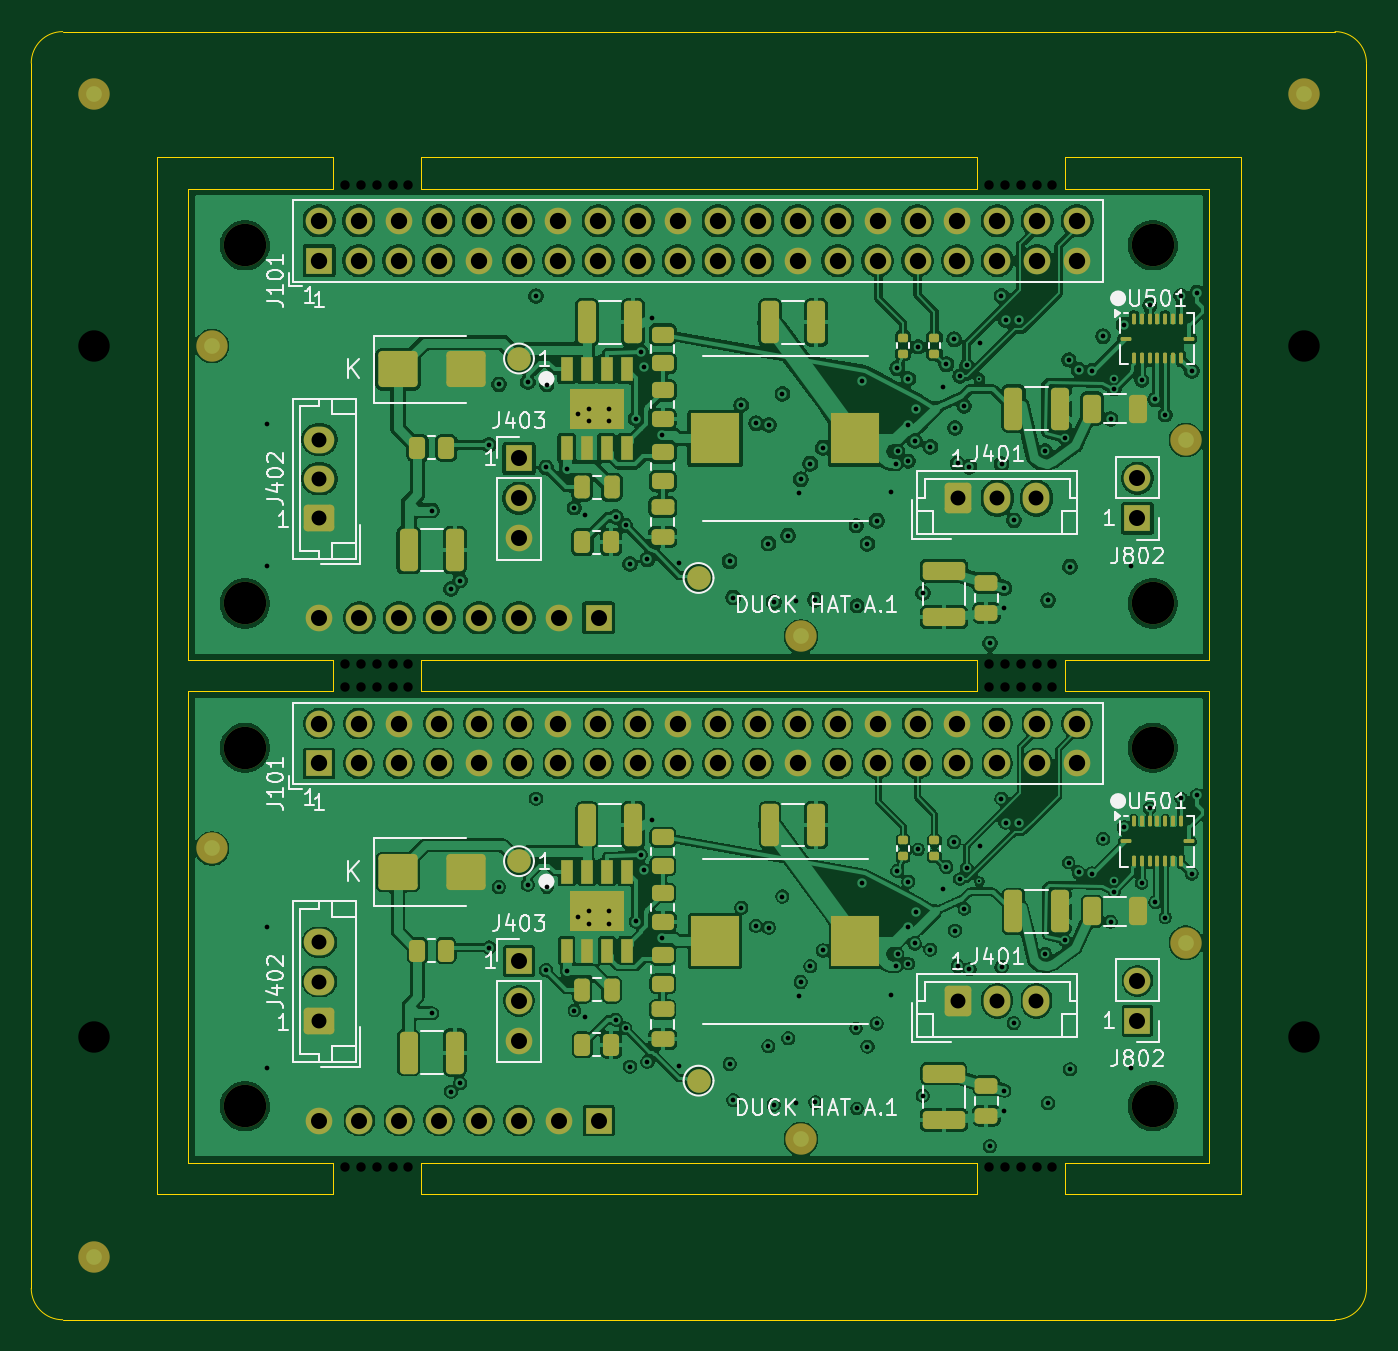
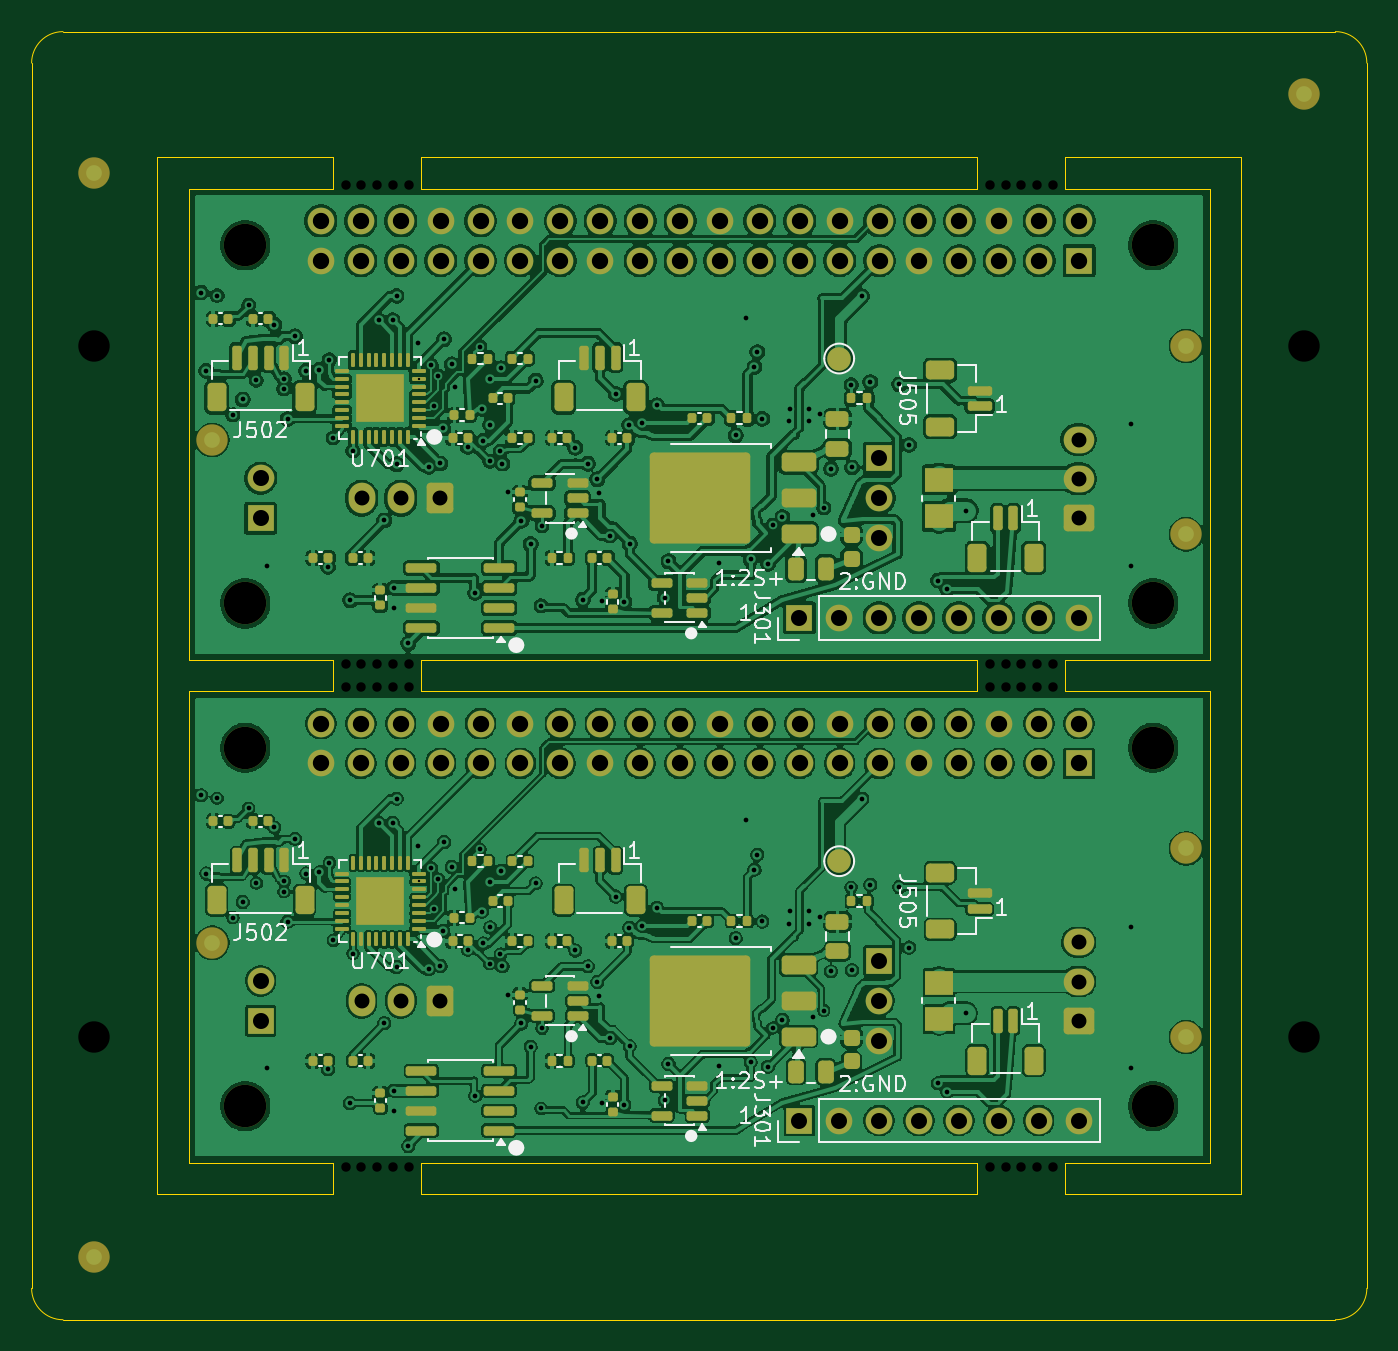
Circuit board: 11 layer files. Board 85.0 x 82.0 mm.
- bottom_copper: hat_a1_smt_2up-B_Cu.gbl (576437 bytes)
- bottom_mask: hat_a1_smt_2up-B_Mask.gbs (13618 bytes)
- paste: hat_a1_smt_2up-B_Paste.gbp (9873 bytes)
- bottom_silk: hat_a1_smt_2up-B_Silkscreen.gbo (47638 bytes)
- outline: hat_a1_smt_2up-Edge_Cuts.gm1 (2888 bytes)
- top_copper: hat_a1_smt_2up-F_Cu.gtl (489435 bytes)
- top_mask: hat_a1_smt_2up-F_Mask.gts (9865 bytes)
- paste: hat_a1_smt_2up-F_Paste.gtp (5466 bytes)
- top_silk: hat_a1_smt_2up-F_Silkscreen.gto (49037 bytes)
- drill: hat_a1_smt_2up-NPTH.drl (1212 bytes)
- drill: hat_a1_smt_2up-PTH.drl (5811 bytes)

=== bottom_copper: hat_a1_smt_2up-B_Cu.gbl (576437 bytes, source omitted) ===
=== bottom_mask: hat_a1_smt_2up-B_Mask.gbs (13618 bytes, source omitted) ===
=== paste: hat_a1_smt_2up-B_Paste.gbp (9873 bytes, source omitted) ===
=== bottom_silk: hat_a1_smt_2up-B_Silkscreen.gbo (47638 bytes, source omitted) ===
=== outline: hat_a1_smt_2up-Edge_Cuts.gm1 ===
G04 #@! TF.GenerationSoftware,KiCad,Pcbnew,10.0.7*
G04 #@! TF.CreationDate,2026-11-02T18:45:47+08:00*
G04 #@! TF.ProjectId,hat_a1_smt_2up,6861745f-6131-45f7-936d-745f3275702e,A.1*
G04 #@! TF.SameCoordinates,Original*
G04 #@! TF.FileFunction,Profile,NP*
%FSLAX46Y46*%
G04 Gerber Fmt 4.6, Leading zero omitted, Abs format (unit mm)*
G04 Created by KiCad (PCBNEW 10.0.7) date 2026-11-02 18:45:47*
%MOMM*%
%LPD*%
G01*
G04 APERTURE LIST*
G04 #@! TA.AperFunction,Profile*
%ADD10C,0.050000*%
G04 #@! TD*
G04 APERTURE END LIST*
D10*
X90000000Y-92000000D02*
G75*
G02*
X92000000Y-90000000I2000000J0D01*
G01*
X90000000Y-170000000D02*
X90000000Y-92000000D01*
X92000000Y-90000000D02*
X173000000Y-90000000D01*
X92000000Y-172000000D02*
G75*
G02*
X90000000Y-170000000I0J2000000D01*
G01*
X98000000Y-98000000D02*
X109200000Y-98000000D01*
X98000000Y-164000000D02*
X98000000Y-98000000D01*
X100000000Y-100000000D02*
X100000000Y-130000000D01*
X100000000Y-130000000D02*
X109200000Y-130000000D01*
X100000000Y-132000000D02*
X100000000Y-162000000D01*
X100000000Y-162000000D02*
X109200000Y-162000000D01*
X109200000Y-98000000D02*
X109200000Y-100000000D01*
X109200000Y-100000000D02*
X100000000Y-100000000D01*
X109200000Y-130000000D02*
X109200000Y-132000000D01*
X109200000Y-132000000D02*
X100000000Y-132000000D01*
X109200000Y-162000000D02*
X109200000Y-164000000D01*
X109200000Y-164000000D02*
X98000000Y-164000000D01*
X114800000Y-98000000D02*
X150200000Y-98000000D01*
X114800000Y-100000000D02*
X114800000Y-98000000D01*
X114800000Y-130000000D02*
X150200000Y-130000000D01*
X114800000Y-132000000D02*
X114800000Y-130000000D01*
X114800000Y-162000000D02*
X150200000Y-162000000D01*
X114800000Y-164000000D02*
X114800000Y-162000000D01*
X150200000Y-98000000D02*
X150200000Y-100000000D01*
X150200000Y-100000000D02*
X114800000Y-100000000D01*
X150200000Y-130000000D02*
X150200000Y-132000000D01*
X150200000Y-132000000D02*
X114800000Y-132000000D01*
X150200000Y-162000000D02*
X150200000Y-164000000D01*
X150200000Y-164000000D02*
X114800000Y-164000000D01*
X155800000Y-98000000D02*
X167000000Y-98000000D01*
X155800000Y-100000000D02*
X155800000Y-98000000D01*
X155800000Y-130000000D02*
X165000000Y-130000000D01*
X155800000Y-132000000D02*
X155800000Y-130000000D01*
X155800000Y-162000000D02*
X165000000Y-162000000D01*
X155800000Y-164000000D02*
X155800000Y-162000000D01*
X165000000Y-100000000D02*
X155800000Y-100000000D01*
X165000000Y-130000000D02*
X165000000Y-100000000D01*
X165000000Y-132000000D02*
X155800000Y-132000000D01*
X165000000Y-162000000D02*
X165000000Y-132000000D01*
X167000000Y-98000000D02*
X167000000Y-164000000D01*
X167000000Y-164000000D02*
X155800000Y-164000000D01*
X173000000Y-90000000D02*
G75*
G02*
X175000000Y-92000000I0J-2000000D01*
G01*
X173000000Y-172000000D02*
X92000000Y-172000000D01*
X175000000Y-92000000D02*
X175000000Y-170000000D01*
X175000000Y-170000000D02*
G75*
G02*
X173000000Y-172000000I-2000000J0D01*
G01*
M02*

=== top_copper: hat_a1_smt_2up-F_Cu.gtl (489435 bytes, source omitted) ===
=== top_mask: hat_a1_smt_2up-F_Mask.gts (9865 bytes, source omitted) ===
=== paste: hat_a1_smt_2up-F_Paste.gtp ===
G04 #@! TF.GenerationSoftware,KiCad,Pcbnew,10.0.7*
G04 #@! TF.CreationDate,2026-11-02T18:45:47+08:00*
G04 #@! TF.ProjectId,hat_a1_smt_2up,6861745f-6131-45f7-936d-745f3275702e,A.1*
G04 #@! TF.SameCoordinates,Original*
G04 #@! TF.FileFunction,Paste,Top*
G04 #@! TF.FilePolarity,Positive*
%FSLAX46Y46*%
G04 Gerber Fmt 4.6, Leading zero omitted, Abs format (unit mm)*
G04 Created by KiCad (PCBNEW 10.0.7) date 2026-11-02 18:45:47*
%MOMM*%
%LPD*%
G01*
G04 APERTURE LIST*
G04 Aperture macros list*
%AMRoundRect*
0 Rectangle with rounded corners*
0 $1 Rounding radius*
0 $2 $3 $4 $5 $6 $7 $8 $9 X,Y pos of 4 corners*
0 Add a 4 corners polygon primitive as box body*
4,1,4,$2,$3,$4,$5,$6,$7,$8,$9,$2,$3,0*
0 Add four circle primitives for the rounded corners*
1,1,$1+$1,$2,$3*
1,1,$1+$1,$4,$5*
1,1,$1+$1,$6,$7*
1,1,$1+$1,$8,$9*
0 Add four rect primitives between the rounded corners*
20,1,$1+$1,$2,$3,$4,$5,0*
20,1,$1+$1,$4,$5,$6,$7,0*
20,1,$1+$1,$6,$7,$8,$9,0*
20,1,$1+$1,$8,$9,$2,$3,0*%
G04 Aperture macros list end*
%ADD10RoundRect,0.135000X0.185000X-0.135000X0.185000X0.135000X-0.185000X0.135000X-0.185000X-0.135000X0*%
%ADD11RoundRect,0.250000X-0.325000X-1.100000X0.325000X-1.100000X0.325000X1.100000X-0.325000X1.100000X0*%
%ADD12R,3.124000X3.251000*%
%ADD13RoundRect,0.250000X-1.000000X-0.900000X1.000000X-0.900000X1.000000X0.900000X-1.000000X0.900000X0*%
%ADD14RoundRect,0.250000X-0.250000X-0.475000X0.250000X-0.475000X0.250000X0.475000X-0.250000X0.475000X0*%
%ADD15RoundRect,0.056250X-0.056250X-0.247500X0.056250X-0.247500X0.056250X0.247500X-0.056250X0.247500X0*%
%ADD16RoundRect,0.056250X-0.247500X-0.056250X0.247500X-0.056250X0.247500X0.056250X-0.247500X0.056250X0*%
%ADD17R,0.802000X1.505000*%
%ADD18R,3.502000X2.613000*%
%ADD19RoundRect,0.250000X-0.475000X0.250000X-0.475000X-0.250000X0.475000X-0.250000X0.475000X0.250000X0*%
%ADD20RoundRect,0.250000X-0.450000X0.262500X-0.450000X-0.262500X0.450000X-0.262500X0.450000X0.262500X0*%
%ADD21RoundRect,0.250000X-0.262500X-0.450000X0.262500X-0.450000X0.262500X0.450000X-0.262500X0.450000X0*%
%ADD22RoundRect,0.250000X-1.100000X0.325000X-1.100000X-0.325000X1.100000X-0.325000X1.100000X0.325000X0*%
G04 APERTURE END LIST*
D10*
X145500000Y-110510000D03*
X145500000Y-109490000D03*
D11*
X152525000Y-146000000D03*
X155475000Y-146000000D03*
D12*
X133529500Y-147900000D03*
X142470500Y-147900000D03*
D13*
X113350000Y-111500000D03*
X117650000Y-111500000D03*
D14*
X125050000Y-151000000D03*
X126950000Y-151000000D03*
D13*
X113350000Y-143500000D03*
X117650000Y-143500000D03*
D11*
X125365000Y-108500000D03*
X128315000Y-108500000D03*
D10*
X147500000Y-110510000D03*
X147500000Y-109490000D03*
D11*
X137025000Y-108500000D03*
X139975000Y-108500000D03*
D15*
X160190000Y-108277500D03*
X160690000Y-108277500D03*
X161190000Y-108277500D03*
X161690000Y-108277500D03*
X162190000Y-108277500D03*
X162690000Y-108277500D03*
X163190000Y-108277500D03*
D16*
X163702500Y-109540000D03*
D15*
X163190000Y-110802500D03*
X162690000Y-110802500D03*
X162190000Y-110802500D03*
X161690000Y-110802500D03*
X161190000Y-110802500D03*
X160690000Y-110802500D03*
X160190000Y-110802500D03*
D16*
X159677500Y-109540000D03*
D17*
X124095000Y-143502500D03*
X125365000Y-143502500D03*
X126635000Y-143502500D03*
X127905000Y-143502500D03*
X127905000Y-148497500D03*
X126635000Y-148497500D03*
X125365000Y-148497500D03*
X124095000Y-148497500D03*
D18*
X126000000Y-146000000D03*
D19*
X130199999Y-120250000D03*
X130199999Y-122150000D03*
D15*
X160190000Y-140277500D03*
X160690000Y-140277500D03*
X161190000Y-140277500D03*
X161690000Y-140277500D03*
X162190000Y-140277500D03*
X162690000Y-140277500D03*
X163190000Y-140277500D03*
D16*
X163702500Y-141540000D03*
D15*
X163190000Y-142802500D03*
X162690000Y-142802500D03*
X162190000Y-142802500D03*
X161690000Y-142802500D03*
X161190000Y-142802500D03*
X160690000Y-142802500D03*
X160190000Y-142802500D03*
D16*
X159677500Y-141540000D03*
D11*
X152525000Y-114000000D03*
X155475000Y-114000000D03*
D20*
X130199999Y-116787500D03*
X130199999Y-118612500D03*
D21*
X125087500Y-122500000D03*
X126912500Y-122500000D03*
D11*
X114025000Y-123000000D03*
X116975000Y-123000000D03*
D22*
X148100000Y-156325000D03*
X148100000Y-159275000D03*
D21*
X114587500Y-116500000D03*
X116412500Y-116500000D03*
D20*
X130199999Y-144837500D03*
X130199999Y-146662500D03*
X130199999Y-148787500D03*
X130199999Y-150612500D03*
D22*
X148100000Y-124325000D03*
X148100000Y-127275000D03*
D19*
X150800000Y-157100000D03*
X150800000Y-159000000D03*
D10*
X147500000Y-142510000D03*
X147500000Y-141490000D03*
D11*
X125365000Y-140500000D03*
X128315000Y-140500000D03*
D17*
X124095000Y-111502500D03*
X125365000Y-111502500D03*
X126635000Y-111502500D03*
X127905000Y-111502500D03*
X127905000Y-116497500D03*
X126635000Y-116497500D03*
X125365000Y-116497500D03*
X124095000Y-116497500D03*
D18*
X126000000Y-114000000D03*
D20*
X130199999Y-112837500D03*
X130199999Y-114662500D03*
D19*
X130199999Y-152250000D03*
X130199999Y-154150000D03*
D20*
X130199999Y-109287500D03*
X130199999Y-111112500D03*
D11*
X114025000Y-155000000D03*
X116975000Y-155000000D03*
D21*
X114587500Y-148500000D03*
X116412500Y-148500000D03*
D10*
X145500000Y-142510000D03*
X145500000Y-141490000D03*
D20*
X130199999Y-141287500D03*
X130199999Y-143112500D03*
D19*
X150800000Y-125100000D03*
X150800000Y-127000000D03*
D21*
X125087500Y-154500000D03*
X126912500Y-154500000D03*
D11*
X137025000Y-140500000D03*
X139975000Y-140500000D03*
D14*
X125050000Y-119000000D03*
X126950000Y-119000000D03*
D12*
X133529500Y-115900000D03*
X142470500Y-115900000D03*
M02*

=== top_silk: hat_a1_smt_2up-F_Silkscreen.gto (49037 bytes, source omitted) ===
=== drill: hat_a1_smt_2up-NPTH.drl ===
M48
; DRILL file KiCad 10.0.7 date 2026-11-02T18:45:48
; FORMAT={-:-/ absolute / metric / decimal}
; #@! TF.CreationDate,2026-11-02T18:45:48+08:00
; #@! TF.GenerationSoftware,Kicad,Pcbnew,10.0.7
; #@! TF.FileFunction,NonPlated,1,4,NPTH
FMAT,2
METRIC
; #@! TA.AperFunction,NonPlated,NPTH,ComponentDrill
T1C0.600
; #@! TA.AperFunction,NonPlated,NPTH,ComponentDrill
T2C2.000
; #@! TA.AperFunction,NonPlated,NPTH,ComponentDrill
T3C2.700
%
G90
G05
T1
X110.0Y-99.75
X110.0Y-130.25
X110.0Y-131.75
X110.0Y-162.25
X111.0Y-99.75
X111.0Y-130.25
X111.0Y-131.75
X111.0Y-162.25
X112.0Y-99.75
X112.0Y-130.25
X112.0Y-131.75
X112.0Y-162.25
X113.0Y-99.75
X113.0Y-130.25
X113.0Y-131.75
X113.0Y-162.25
X114.0Y-99.75
X114.0Y-130.25
X114.0Y-131.75
X114.0Y-162.25
X151.0Y-99.75
X151.0Y-130.25
X151.0Y-131.75
X151.0Y-162.25
X152.0Y-99.75
X152.0Y-130.25
X152.0Y-131.75
X152.0Y-162.25
X153.0Y-99.75
X153.0Y-130.25
X153.0Y-131.75
X153.0Y-162.25
X154.0Y-99.75
X154.0Y-130.25
X154.0Y-131.75
X154.0Y-162.25
X155.0Y-99.75
X155.0Y-130.25
X155.0Y-131.75
X155.0Y-162.25
T2
X94.0Y-110.0
X94.0Y-154.0
X171.0Y-110.0
X171.0Y-154.0
T3
X103.6Y-103.6
X103.6Y-126.4
X103.6Y-135.6
X103.6Y-158.4
X161.4Y-103.6
X161.4Y-126.4
X161.4Y-135.6
X161.4Y-158.4
M30

=== drill: hat_a1_smt_2up-PTH.drl (5811 bytes, source omitted) ===
